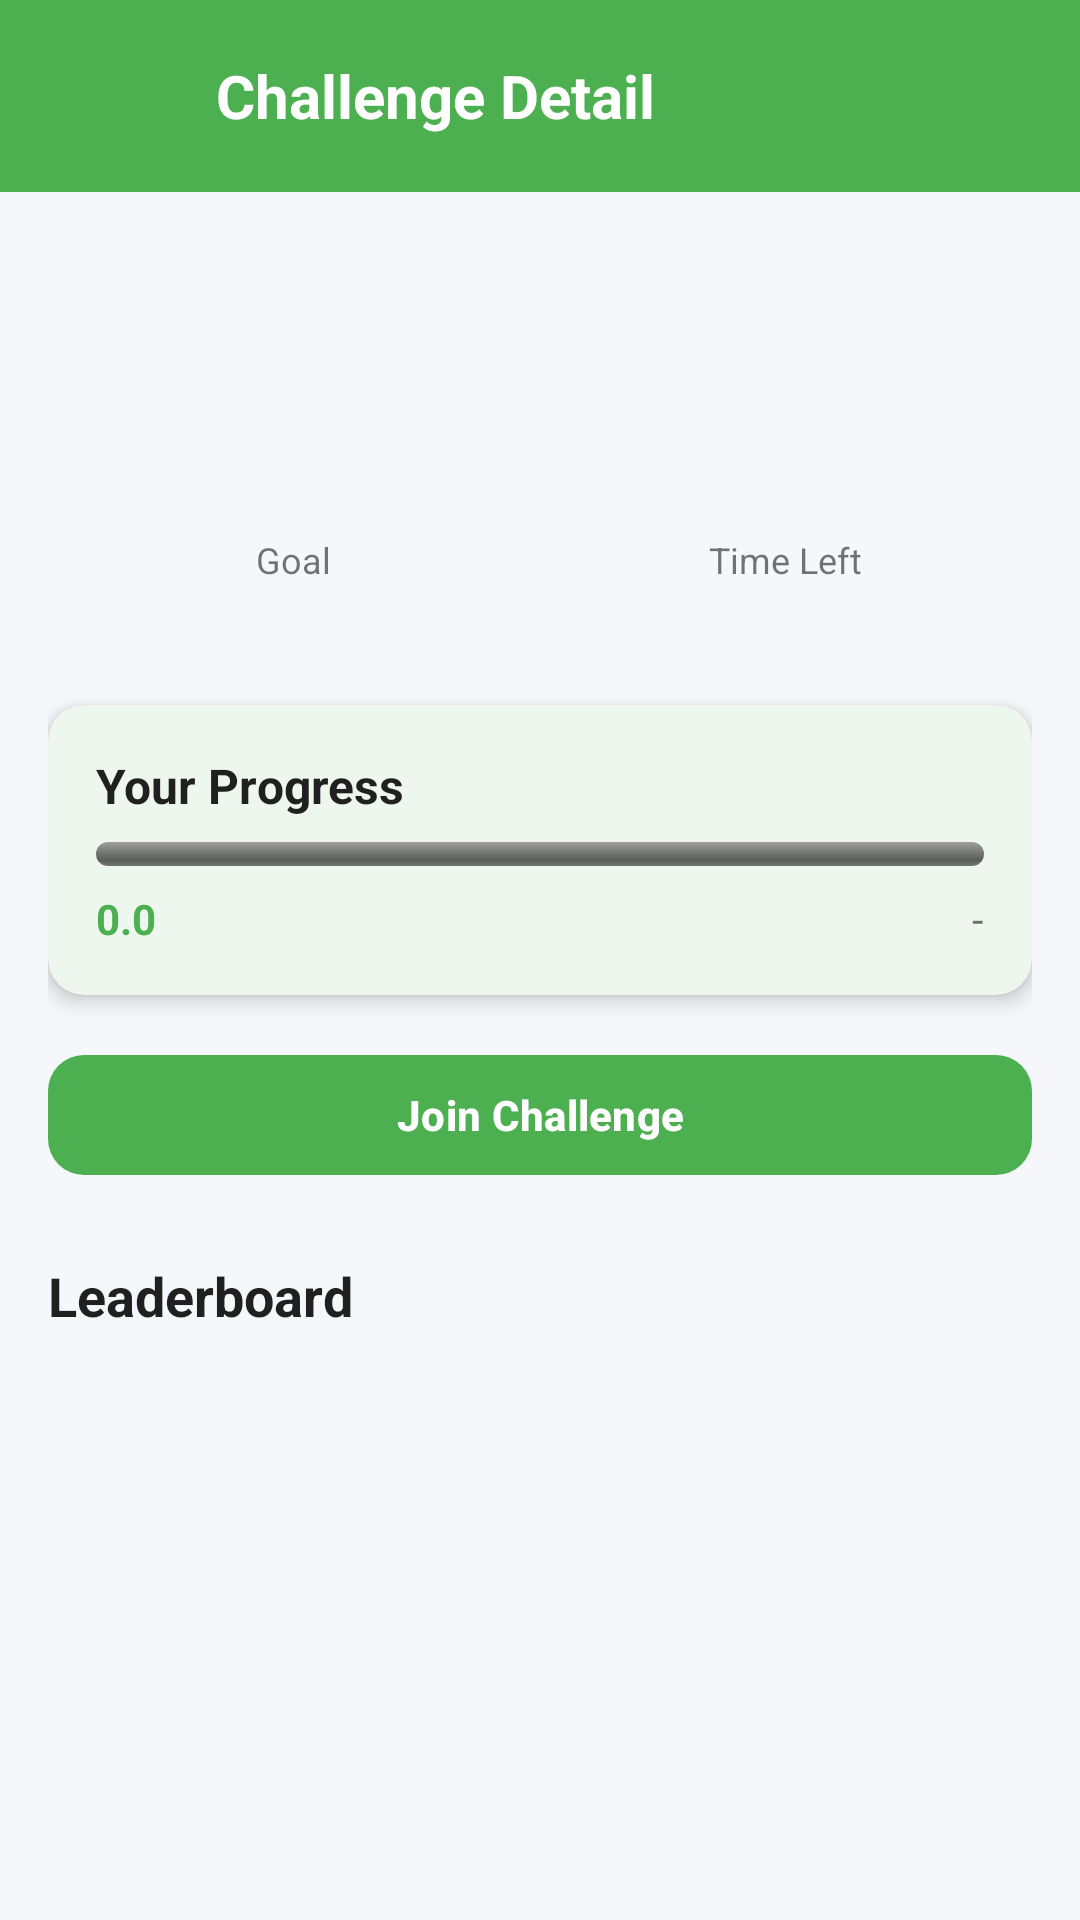

Produce the Android XML layout that renders to this screen, including the resource entries it uses.
<!-- AndroidManifest.xml: application theme Theme.FitTrackPro -->
<!-- res/layout/fragment_challenge_detail.xml -->
<?xml version="1.0" encoding="utf-8"?>
<LinearLayout xmlns:android="http://schemas.android.com/apk/res/android"
    android:layout_width="match_parent"
    android:layout_height="match_parent"
    android:background="@color/background"
    android:orientation="vertical">

    <LinearLayout
        android:layout_width="match_parent"
        android:layout_height="?attr/actionBarSize"
        android:background="@color/primary"
        android:gravity="center_vertical"
        android:paddingHorizontal="16dp">

        <ImageButton
            android:id="@+id/btn_back"
            android:layout_width="40dp"
            android:layout_height="40dp"
            android:background="?attr/selectableItemBackgroundBorderless"
            android:src="@drawable/ic_back"
            android:contentDescription="Back" />

        <TextView
            android:layout_width="0dp"
            android:layout_height="wrap_content"
            android:layout_marginStart="16dp"
            android:layout_weight="1"
            android:text="Challenge Detail"
            android:textColor="@color/white"
            android:textSize="20sp"
            android:textStyle="bold" />
    </LinearLayout>

    <ScrollView
        android:layout_width="match_parent"
        android:layout_height="match_parent">

        <LinearLayout
            android:layout_width="match_parent"
            android:layout_height="wrap_content"
            android:orientation="vertical"
            android:padding="16dp">

            <TextView
                android:id="@+id/tv_challenge_name"
                android:layout_width="wrap_content"
                android:layout_height="wrap_content"
                android:textColor="@color/text_primary"
                android:textSize="24sp"
                android:textStyle="bold" />

            <TextView
                android:id="@+id/tv_challenge_type"
                android:layout_width="wrap_content"
                android:layout_height="wrap_content"
                android:layout_marginTop="4dp"
                android:textColor="@color/primary" />

            <TextView
                android:id="@+id/tv_challenge_description"
                android:layout_width="match_parent"
                android:layout_height="wrap_content"
                android:layout_marginTop="8dp"
                android:textColor="@color/text_secondary" />

            <LinearLayout
                android:layout_width="match_parent"
                android:layout_height="wrap_content"
                android:layout_marginTop="16dp"
                android:orientation="horizontal">

                <LinearLayout
                    android:layout_width="0dp"
                    android:layout_height="wrap_content"
                    android:layout_weight="1"
                    android:gravity="center"
                    android:orientation="vertical">

                    <TextView
                        android:layout_width="wrap_content"
                        android:layout_height="wrap_content"
                        android:text="Goal"
                        android:textColor="@color/text_secondary"
                        android:textSize="12sp" />

                    <TextView
                        android:id="@+id/tv_goal_value"
                        android:layout_width="wrap_content"
                        android:layout_height="wrap_content"
                        android:textColor="@color/text_primary"
                        android:textSize="18sp"
                        android:textStyle="bold" />
                </LinearLayout>

                <LinearLayout
                    android:layout_width="0dp"
                    android:layout_height="wrap_content"
                    android:layout_weight="1"
                    android:gravity="center"
                    android:orientation="vertical">

                    <TextView
                        android:layout_width="wrap_content"
                        android:layout_height="wrap_content"
                        android:text="Time Left"
                        android:textColor="@color/text_secondary"
                        android:textSize="12sp" />

                    <TextView
                        android:id="@+id/tv_time_remaining"
                        android:layout_width="wrap_content"
                        android:layout_height="wrap_content"
                        android:textColor="@color/text_primary"
                        android:textSize="18sp"
                        android:textStyle="bold" />
                </LinearLayout>
            </LinearLayout>

            
            <com.google.android.material.card.MaterialCardView
                android:layout_width="match_parent"
                android:layout_height="wrap_content"
                android:layout_marginTop="16dp"
                app:cardCornerRadius="12dp"
                xmlns:app="http://schemas.android.com/apk/res-auto">

                <LinearLayout
                    android:layout_width="match_parent"
                    android:layout_height="wrap_content"
                    android:orientation="vertical"
                    android:padding="16dp">

                    <TextView
                        android:layout_width="wrap_content"
                        android:layout_height="wrap_content"
                        android:text="Your Progress"
                        android:textColor="@color/text_primary"
                        android:textSize="16sp"
                        android:textStyle="bold" />

                    <ProgressBar
                        android:id="@+id/progress_challenge"
                        style="@android:style/Widget.ProgressBar.Horizontal"
                        android:layout_width="match_parent"
                        android:layout_height="8dp"
                        android:layout_marginTop="8dp"
                        android:max="100" />

                    <LinearLayout
                        android:layout_width="match_parent"
                        android:layout_height="wrap_content"
                        android:layout_marginTop="8dp"
                        android:orientation="horizontal">

                        <TextView
                            android:id="@+id/tv_your_progress"
                            android:layout_width="0dp"
                            android:layout_height="wrap_content"
                            android:layout_weight="1"
                            android:text="0.0"
                            android:textColor="@color/primary"
                            android:textStyle="bold" />

                        <TextView
                            android:id="@+id/tv_your_rank"
                            android:layout_width="wrap_content"
                            android:layout_height="wrap_content"
                            android:text="-"
                            android:textColor="@color/text_secondary" />
                    </LinearLayout>
                </LinearLayout>
            </com.google.android.material.card.MaterialCardView>

            <com.google.android.material.button.MaterialButton
                android:id="@+id/btn_join"
                android:layout_width="match_parent"
                android:layout_height="48dp"
                android:layout_marginTop="16dp"
                android:text="@string/join_challenge" />

            <com.google.android.material.button.MaterialButton
                android:id="@+id/btn_leave"
                style="@style/Widget.MaterialComponents.Button.OutlinedButton"
                android:layout_width="match_parent"
                android:layout_height="48dp"
                android:layout_marginTop="8dp"
                android:text="Leave Challenge"
                android:visibility="gone" />

            
            <LinearLayout
                android:id="@+id/layout_teams"
                android:layout_width="match_parent"
                android:layout_height="wrap_content"
                android:layout_marginTop="24dp"
                android:orientation="vertical"
                android:visibility="gone">

                <LinearLayout
                    android:layout_width="match_parent"
                    android:layout_height="wrap_content"
                    android:gravity="center_vertical">

                    <TextView
                        android:layout_width="0dp"
                        android:layout_height="wrap_content"
                        android:layout_weight="1"
                        android:text="Teams"
                        android:textColor="@color/text_primary"
                        android:textSize="18sp"
                        android:textStyle="bold" />

                    <com.google.android.material.button.MaterialButton
                        android:id="@+id/btn_create_team"
                        style="@style/Widget.MaterialComponents.Button.TextButton"
                        android:layout_width="wrap_content"
                        android:layout_height="wrap_content"
                        android:text="Create Team" />
                </LinearLayout>

                <androidx.recyclerview.widget.RecyclerView
                    android:id="@+id/rv_teams"
                    android:layout_width="match_parent"
                    android:layout_height="wrap_content"
                    android:layout_marginTop="8dp"
                    android:nestedScrollingEnabled="false" />
            </LinearLayout>

            
            <LinearLayout
                android:id="@+id/layout_leaderboard"
                android:layout_width="match_parent"
                android:layout_height="wrap_content"
                android:layout_marginTop="24dp"
                android:orientation="vertical">

                <TextView
                    android:layout_width="wrap_content"
                    android:layout_height="wrap_content"
                    android:text="@string/leaderboard"
                    android:textColor="@color/text_primary"
                    android:textSize="18sp"
                    android:textStyle="bold" />

                <androidx.recyclerview.widget.RecyclerView
                    android:id="@+id/rv_leaderboard"
                    android:layout_width="match_parent"
                    android:layout_height="wrap_content"
                    android:layout_marginTop="8dp"
                    android:nestedScrollingEnabled="false" />
            </LinearLayout>
        </LinearLayout>
    </ScrollView>
</LinearLayout>
<!-- resources referenced by this layout -->
<resources>
  <color name="background">#FFF5F7FA</color>
  <color name="primary">#FF4CAF50</color>
  <color name="text_primary">#DE000000</color>
  <color name="text_secondary">#8A000000</color>
  <color name="white">#FFFFFFFF</color>
  <string name="join_challenge">Join Challenge</string>
  <string name="leaderboard">Leaderboard</string>
  <style name="Theme.FitTrackPro" parent="Theme.Material3.DayNight.NoActionBar">
          
          <item name="colorPrimary">@color/primary</item>
          <item name="colorPrimaryVariant">@color/primary_variant</item>
          <item name="colorOnPrimary">@color/text_on_primary</item>
          
          <item name="colorSecondary">@color/secondary</item>
          <item name="colorSecondaryVariant">@color/secondary_variant</item>
          <item name="colorOnSecondary">@color/text_on_secondary</item>
          
          <item name="android:colorBackground">@color/background</item>
          <item name="colorSurface">@color/surface</item>
          <item name="colorOnSurface">@color/text_primary</item>
          
          <item name="colorError">@color/error</item>
          <item name="colorOnError">@color/white</item>
          
          <item name="android:statusBarColor">@color/primary_dark</item>
          <item name="android:navigationBarColor">@color/surface</item>
          
          <item name="android:windowLightStatusBar" tools:targetApi="m">false</item>
          <item name="android:windowLightNavigationBar" tools:targetApi="o_mr1">true</item>
          
          <item name="materialCardViewStyle">@style/Widget.FitTrackPro.CardView</item>
          <item name="materialButtonStyle">@style/Widget.FitTrackPro.Button</item>
          <item name="chipStyle">@style/Widget.FitTrackPro.Chip</item>
      </style>
  <color name="primary_variant">#FF2E7D32</color>
  <color name="text_on_primary">#FFFFFFFF</color>
  <color name="secondary">#FFFF9800</color>
  <color name="secondary_variant">#FFEF6C00</color>
  <color name="text_on_secondary">#FF000000</color>
  <color name="surface">#FFFFFFFF</color>
  <color name="error">#FFF44336</color>
  <color name="primary_dark">#FF388E3C</color>
  <style name="Widget.FitTrackPro.CardView" parent="Widget.Material3.CardView.Elevated">
          <item name="cardCornerRadius">16dp</item>
          <item name="cardElevation">4dp</item>
          <item name="cardBackgroundColor">@color/surface</item>
      </style>
  <style name="Widget.FitTrackPro.Button" parent="Widget.Material3.Button">
          <item name="cornerRadius">12dp</item>
          <item name="android:textAllCaps">false</item>
          <item name="android:textStyle">bold</item>
      </style>
  <style name="Widget.FitTrackPro.Chip" parent="Widget.Material3.Chip.Assist">
          <item name="chipCornerRadius">16dp</item>
          <item name="chipBackgroundColor">@color/primary_surface</item>
          <item name="android:textColor">@color/primary</item>
      </style>
  <color name="primary_surface">#1A4CAF50</color>
</resources>
